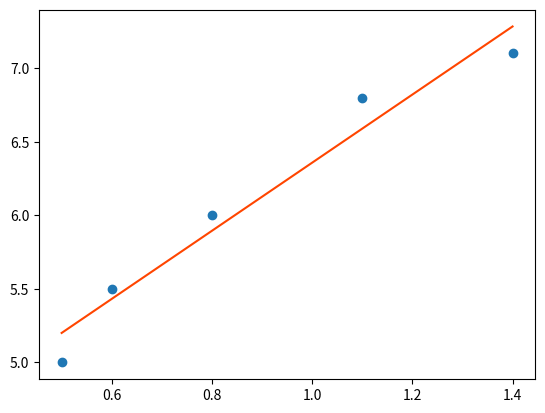

The script that saved this image:
'''
    判断损失值是否已经足够小。（重要）
'''
import numpy as np
import matplotlib.pyplot as plt

x = np.array([0.5, 0.6, 0.8, 1.1, 1.4])
y = np.array([5.0, 5.5, 6.0, 6.8, 7.1])
w1 = 1
w0 = 1
# learning_rate = 0.01
# learning_rate = 0.1

learning_rate = 0.1

# epoch = 200
# epoch = 500
epoch = 300

for i in range(epoch):
    '''
    # 使用0.01的学习率，学习200轮，它到底有没有达到 "极小值"
    打印出每一轮模参数是怎么更新的
    以及它的损失值是多少，我们可以打印出来
    '''
    # 求损失值: (Y - Y') 的平方 求和 然后除以2
    # 为什么要除以 2，因为我们的梯度是针对  1/2求的 #就是前面 "推导公式" 那里。
    loss = ((y - (w1 * x + w0)) ** 2).sum() / 2
    print('轮数:{:3}, w1:{:.8f}, w0:{:.8f}, loss:{:.8f}'.format(i, w1, w0, loss))
    #:3   格式化输出，占3位
    #:.8f 格式化输出，占8位小数

    '''
            训练200轮的时候，最后得到的  "损失值" 是 0.12402394
            
            如果损失值为0 : 意味着这条线会穿过所有的点,但实际情况不可能是这样的
            损失值为0  是最理想的状态,但实际当中是不可能的.
        
            判断损失值,是否足够小, 
            最后两轮的损失值大不大,或者两轮损失值已经不再变化了.
            
            第198轮 w1 是 2.764     
            第196轮 w1 是 2.763
            
            变化小数已经在第3位了

            loss:0.12436811
            loss:0.12402394
            损失值已经在第4位了，loss是一个平方的结果
            平方结果已经在第4位了，说明 不怎么变化 
             说明这个结果已经差不多了。
             
             //===================================
             这时，可以再加几轮试一下 或者 调整学习率
                learning_rate = 0.1 学习率改成 0.1  ，提高了10倍
                轮数:  0, w1:1.00000000, w0:1.00000000, loss:44.64000000
                轮数:  1, w1:2.92000000, w0:3.10000000, loss:0.58874400
                轮数:  2, w1:3.06736000, w0:3.30520000, loss:0.23682998
                ......
                轮数:198, w1:2.31581748, w0:4.04197097, loss:0.06700837
                轮数:199, w1:2.31575893, w0:4.04202579, loss:0.06700831
                
                这一回的损失值，0.06700837 和 0.06700831 直接不能再动了。接近于没有变化
                
                loss 从 44 直接为变成了0，它的过程就接近 "一个直角转弯"

             //===================================                
             这里，可以再增加一下学习次数
             epoch = 500，修改为 500轮
                轮数:  0, w1:1.00000000, w0:1.00000000, loss:44.64000000
                轮数:  1, w1:2.92000000, w0:3.10000000, loss:0.58874400
                ......
                轮数:282, w1:2.31401889, w0:4.04365492, loss:0.06700731
                轮数:283, w1:2.31401438, w0:4.04365915, loss:0.06700731
                轮数:284, w1:2.31401000, w0:4.04366325, loss:0.06700730
                轮数:285, w1:2.31400575, w0:4.04366722, loss:0.06700730                
                ......
                轮数:497, w1:2.31386883, w0:4.04379542, loss:0.06700730
                轮数:498, w1:2.31386882, w0:4.04379543, loss:0.06700730
                轮数:499, w1:2.31386881, w0:4.04379543, loss:0.06700730

                后面的损失值，几乎没有变化了，变化的是8位以外的值。
                在280轮左右，已经达到了8位以内的极小值。
             //===================================                
             这时，我们修改成300轮，学习率修改成0.2
            轮数:  0, w1:1.00000000, w0:1.00000000, loss:44.64000000
            轮数:  1, w1:4.84000000, w0:5.20000000, loss:30.36297600
            轮数:  2, w1:1.58944000, w0:1.82080000, loss:20.66684927
            轮数:  3, w1:4.18607104, w0:4.68129280, loss:14.08088217
            轮数:  4, w1:1.97004658, w0:2.39625748, loss:9.60663775
            轮数:  5, w1:3.72381882, w0:4.34635901, loss:6.56629647
            轮数:  6, w1:2.21116705, w0:2.80303944, loss:4.49968868

            这时：w0 的值，1 5 1 4 2 4这样变化，
            说明它们的值，开始波动起来了。    
            这时说明学习率的值太大了。
             //===================================                
             这时，我们修改成300轮，学习率修改成0.3
             此时图就显示不正常了，这个主出现了 "梯度爆炸"
             //===================================   
             这时，我们修改成300轮，学习率修改成0.1
    '''



    #求偏导（梯度）
    d1 = (x * (w1 * x + w0 - y)).sum()
    d0 = (w1 * x + w0 - y).sum()
    #沿着负梯度下降(损失函数)，不断更新 "权重" 和  "偏置"
    w1 = w1 - learning_rate * d1
    w0 = w0 - learning_rate * d0

pred_y = w1 * x + w0
#==============================
plt.plot(x, pred_y, color='orangered') #画出回归线
plt.scatter(x,y)
plt.show()





